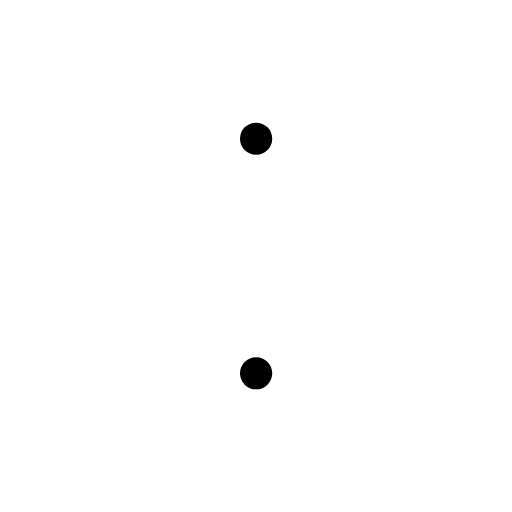
t = 0.00 s
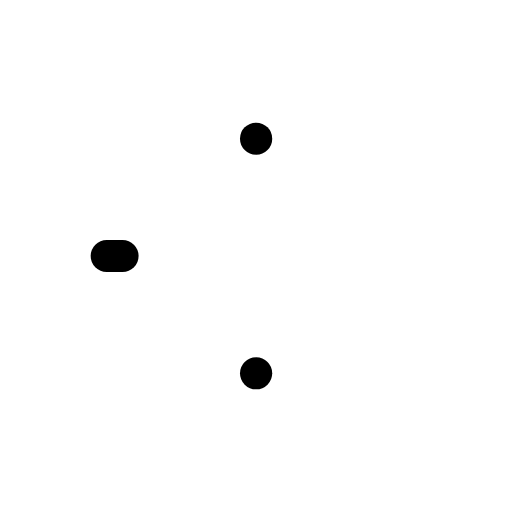
t = 0.10 s
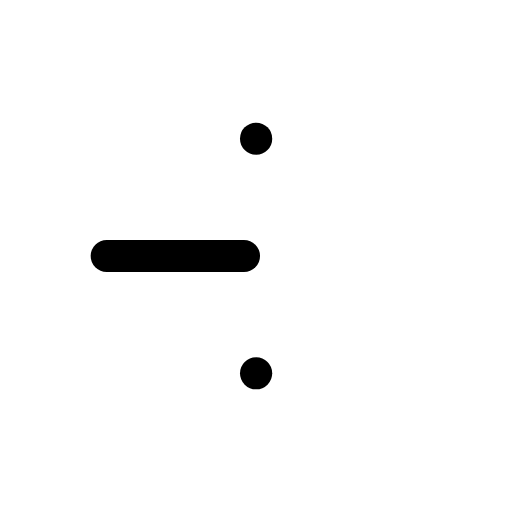
t = 0.29 s
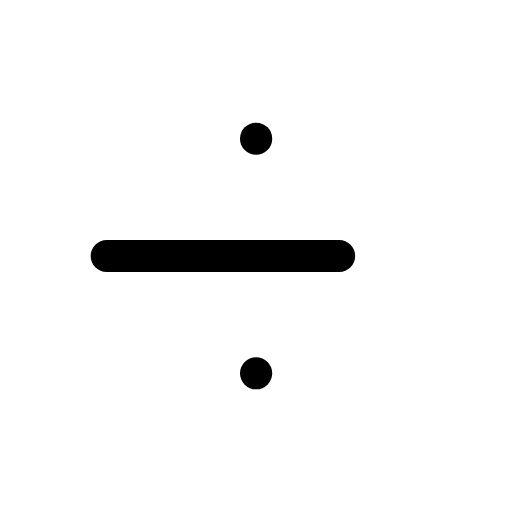
t = 0.48 s
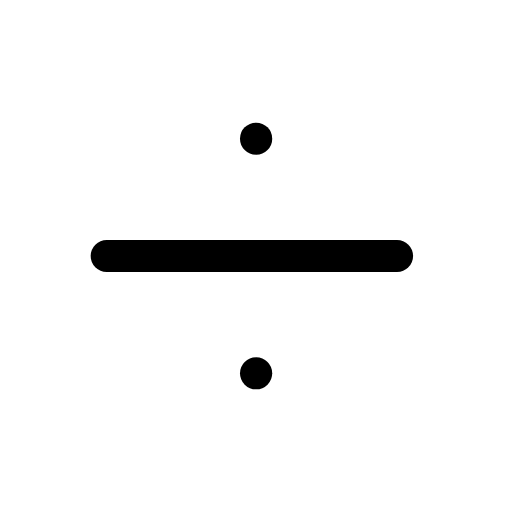
t = 0.66 s

The animated SVG that drew these frames (rendered in a browser with its animation timeline set to each time). Animation: 1 CSS @keyframes rule; one cycle of 0.85 s, repeats indefinitely.

<svg xmlns="http://www.w3.org/2000/svg" viewBox="0 0 24 24" width="24" height="24" class="rd-a-divide" data-rd-animate="hover"><style>.rd-a-divide{overflow:visible}.rd-a-divide *{transform-box:view-box}.rd-a-divide .d{stroke-dasharray:1 2}@media (prefers-reduced-motion:no-preference){.rd-a-divide[data-rd-animate="hover"]:hover .d,:hover>.rd-a-divide[data-rd-animate="parent"] .d,.rd-a-divide[data-rd-animate="play"] .d,.rd-a-divide[data-rd-animate="loop"] .d{animation:rd-divide-draw calc(0.75s*var(--rd-speed,1)) ease-out;animation-delay:calc(var(--k)*.1s*var(--rd-speed,1))}.rd-a-divide[data-rd-animate="loop"] *{animation-iteration-count:infinite!important}@keyframes rd-divide-draw{0%{stroke-dashoffset:1.2}100%{stroke-dashoffset:0}}}</style><g fill="none" stroke="currentColor" stroke-linecap="round" stroke-linejoin="round" stroke-width="1.5"><g class="d" style="--k:0"><path pathLength="1" d="M5 12h14"/></g><path d="M12 6.5h.01"/><path d="M12 17.5h.01"/></g></svg>
